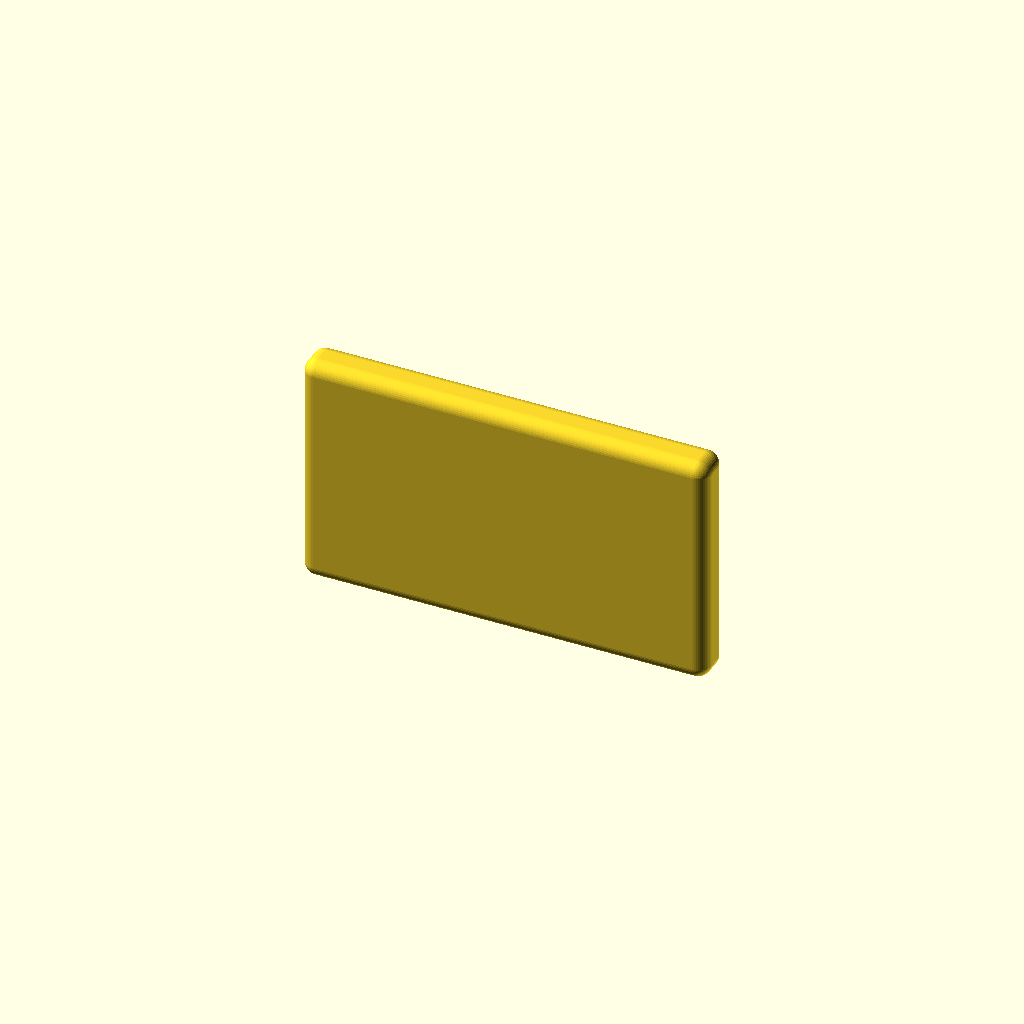
Cell 1 — every parameter at its default value.
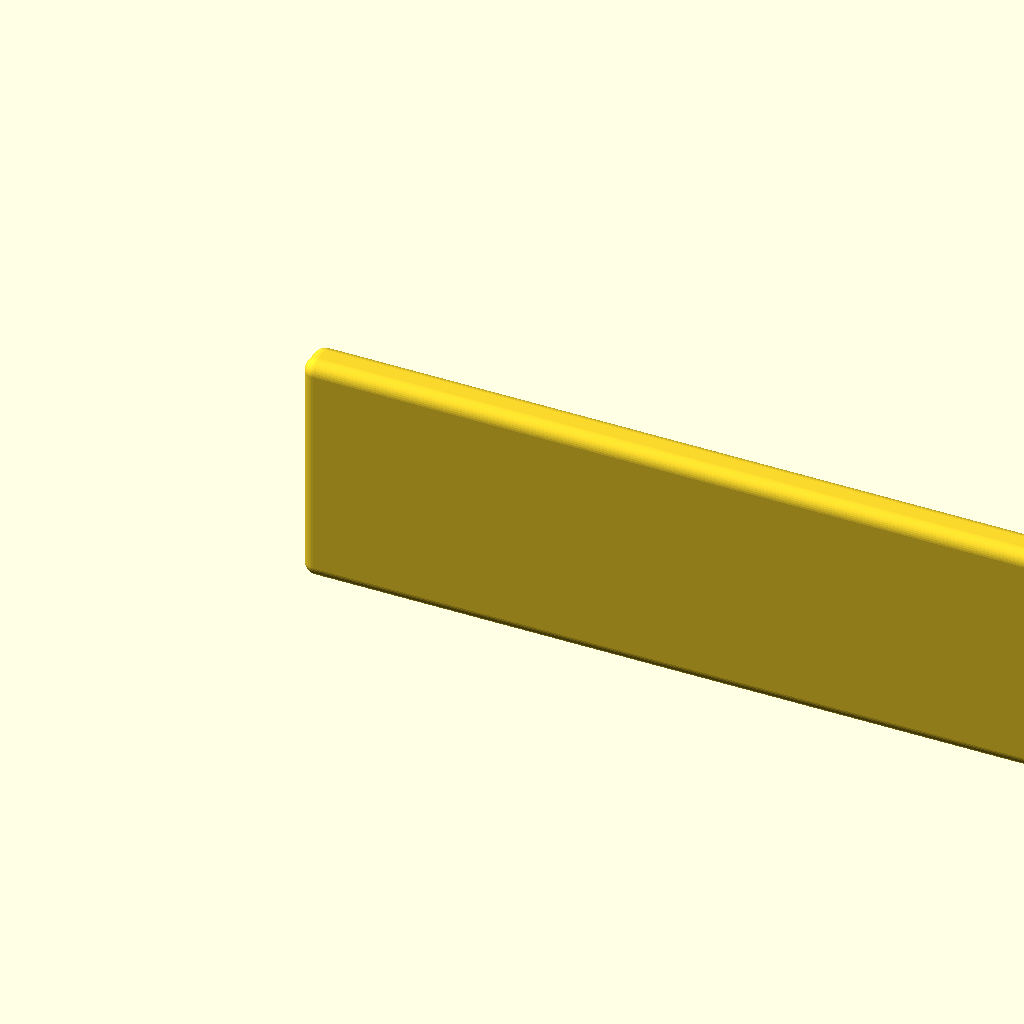
Cell 2: width = 120 (everything else at default).
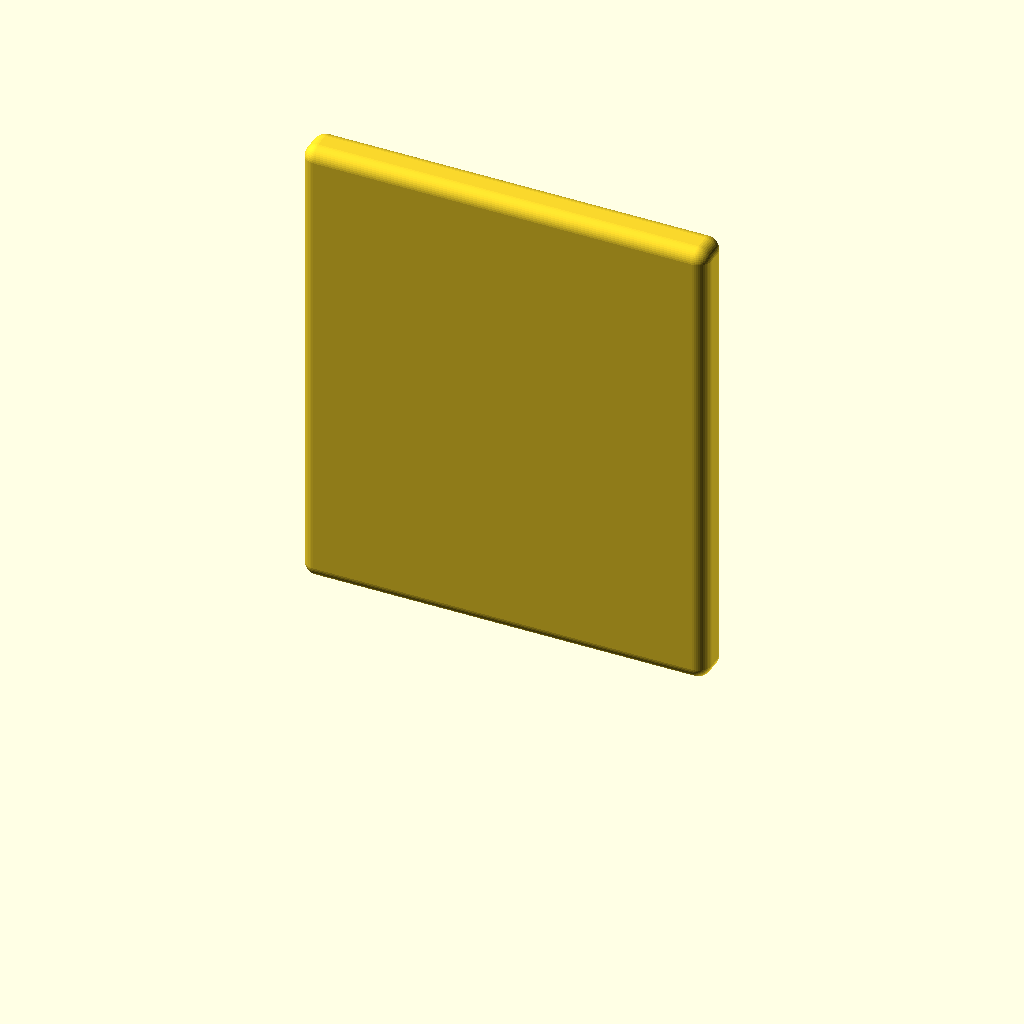
Cell 3: height = 70 (everything else at default).
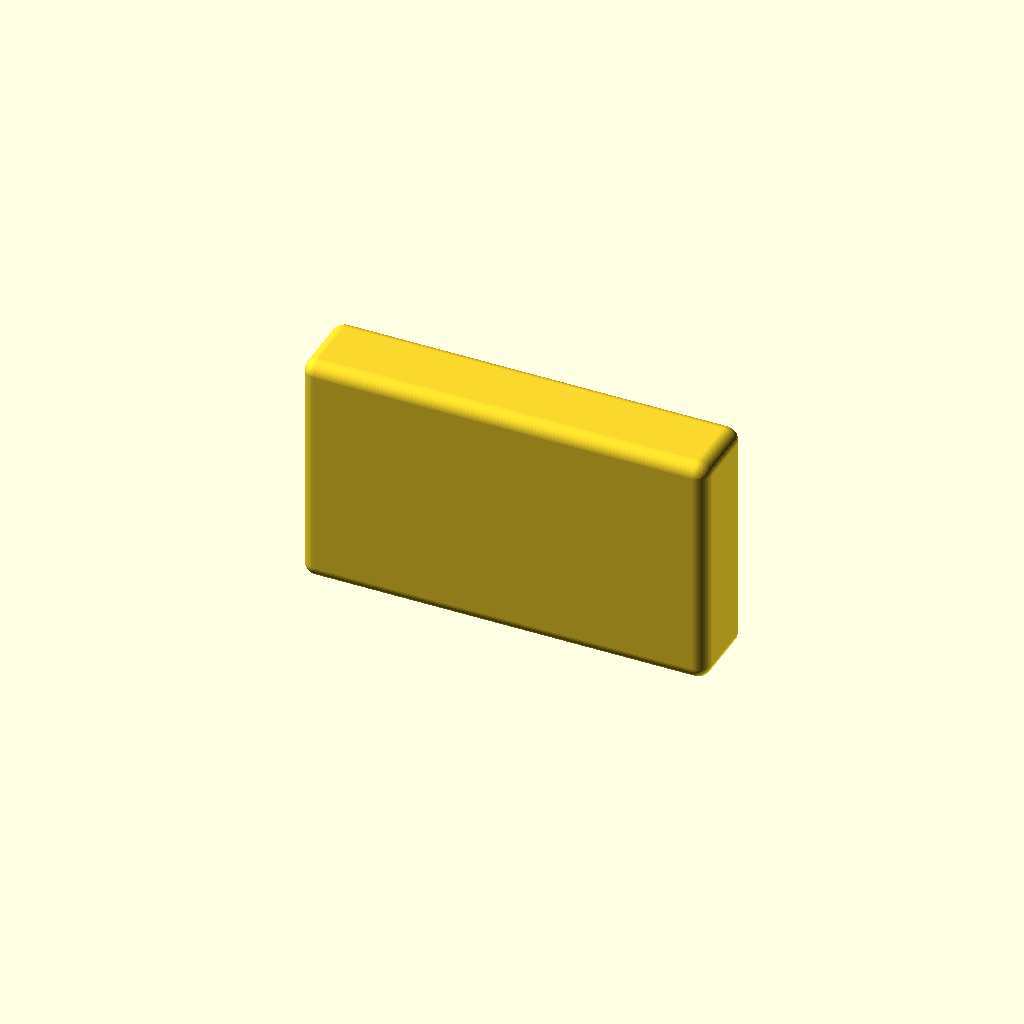
Cell 4: the same model with thickness = 12.
All cells are drawn from one camera (rotation 55°, 0°, 25°, orthographic, colour scheme Cornfield), so only the parameter changes between them.
OpenSCAD source file cad-portfolio/openscad-parametric-bracket/mounting_bracket.scad:
// Parametric Mounting Bracket — OpenSCAD
// Kristen Fenwick — CAD work sample

width        = 60;   // mm
height       = 35;   // mm
thickness    = 6;    // mm
hole_radius  = 4;    // mm
hole_inset_x = 15;   // mm from left edge
fillet_r     = 2;    // mm (optional corner radius)

$fn = 48;

module mounting_bracket() {
    difference() {
        minkowski() {
            cube([width - 2*fillet_r, thickness - 2*fillet_r, height - 2*fillet_r]);
            sphere(r = fillet_r);
        }
        for (x = [hole_inset_x, width - hole_inset_x]) {
            translate([x, thickness/2, height/2])
                rotate([90, 0, 0])
                    cylinder(h = thickness + 2, r = hole_radius, center = true);
        }
    }
}

mounting_bracket();
Parameter table extracted from the source (name, type, default, range or options):
width: number, default 60
height: number, default 35
thickness: number, default 6
hole_radius: number, default 4
hole_inset_x: number, default 15
fillet_r: number, default 2
